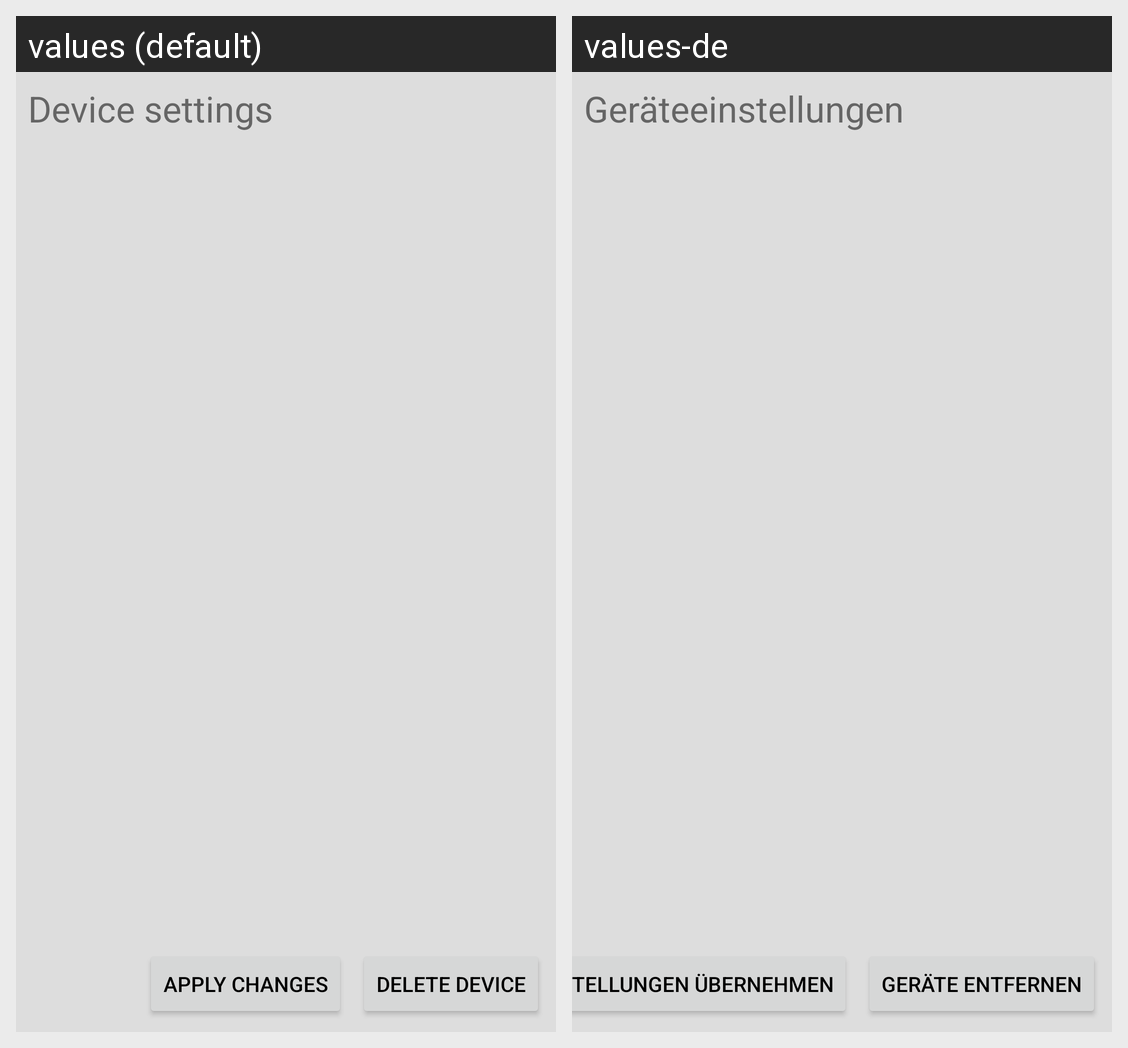

Locale-by-locale string values for the Android screen shown in this grid:
Android screen res/layout/activity_device_settings.xml rendered under 2 locales, left to right: values (default), values-de. Device: Nexus 5 (rendered at 1080×1920; each locale shown at half size, 540×960, under a caption strip naming it); theme AppTheme.
Strings drawn on this screen, with the default value and each locale's value (text and hints the layout hard-codes, and strings that could not be matched under every locale, appear in the picture but are not listed):

dev_settings
  values: Device settings
  values-de: Geräteeinstellungen

del_dev
  values: Delete Device
  values-de: Geräte entfernen

save_settings
  values: Apply Changes
  values-de: Einstellungen übernehmen
